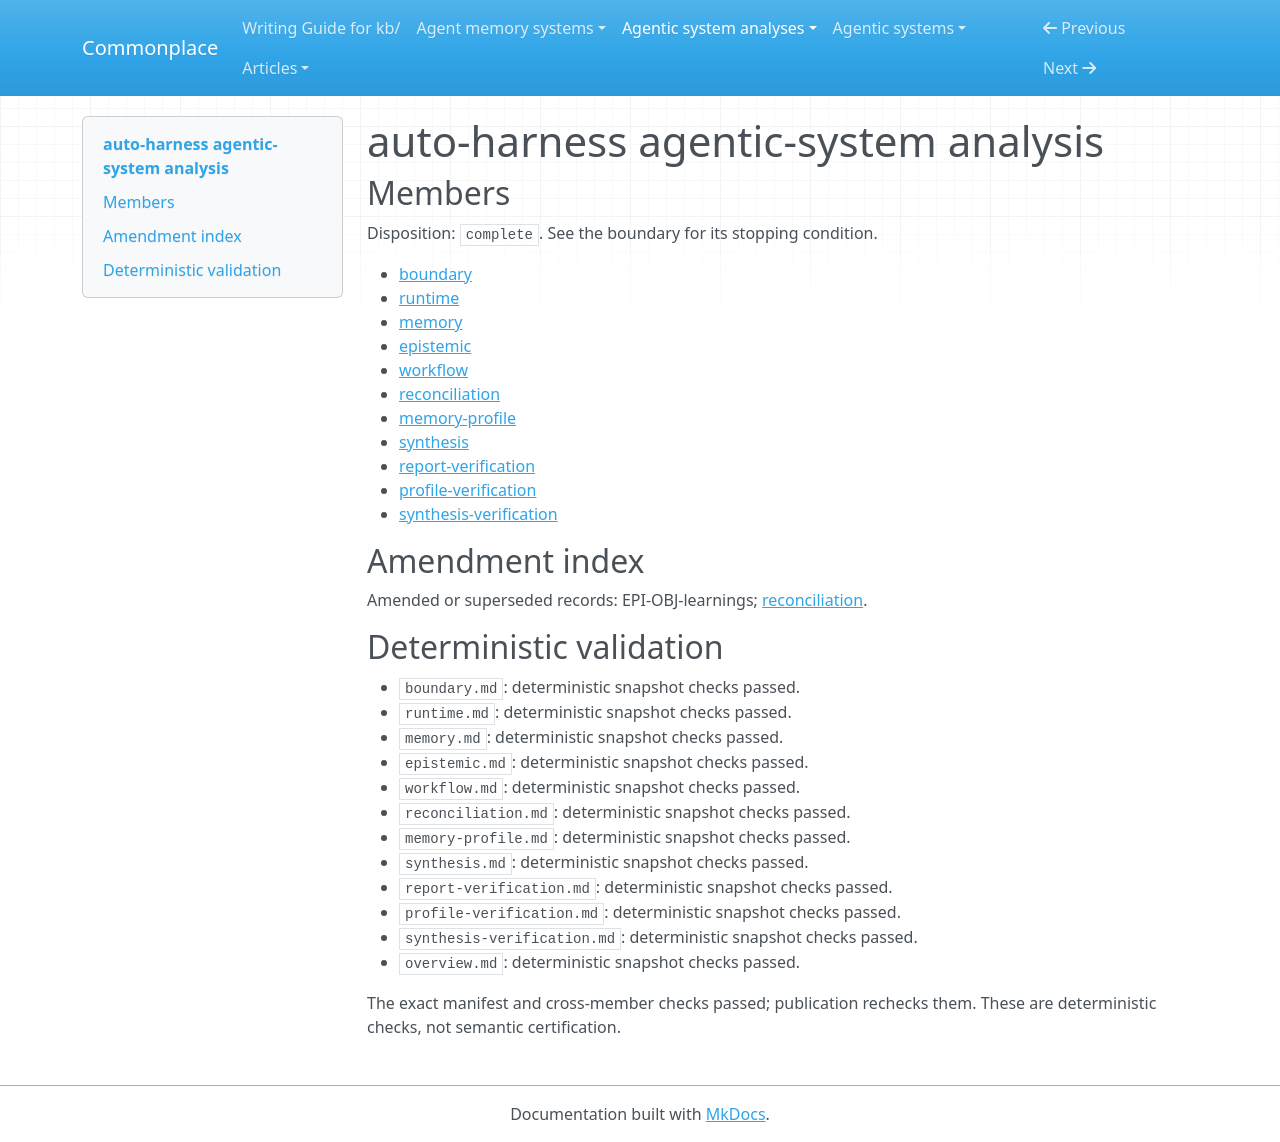

repository: zby/commonplace · page: agentic-system-analyses/retained/neosigmaai--auto-harness/overview/index.html · generator: mkdocs

---
type: agentic-system-analyses/types/agentic-system-analysis-overview.md
description: auto-harness couples coding-agent revisions to benchmark gates and persistent
  evaluation controls; source establishes standing feedback paths, not exercised improvement
  or enforced isolation.
run-id: AAS-2026-10-15-auto-harness-92303e444cb2-01
result-disposition: complete
target-class: builder or improvement plane
boundary-kind: whole-system
reviewed-boundary: 52360dbbeb8cea8886d90778e634a145c51da735
analysis-cutoff: '2026-10-15'
evidence-tier: code-grounded
system: auto-harness
run-date: '2026-10-15'
inputs-commit: a320038ed1a423b051eedbcec593172f8c2032f4
---

# auto-harness agentic-system analysis

## Members

Disposition: `complete`. See the boundary for its stopping condition.

- [boundary](./boundary.md)
- [runtime](./runtime.md)
- [memory](./memory.md)
- [epistemic](./epistemic.md)
- [workflow](./workflow.md)
- [reconciliation](./reconciliation.md)
- [memory-profile](./memory-profile.md)
- [synthesis](./synthesis.md)
- [report-verification](./report-verification.md)
- [profile-verification](./profile-verification.md)
- [synthesis-verification](./synthesis-verification.md)

## Amendment index

Amended or superseded records: EPI-OBJ-learnings; [reconciliation](reconciliation.md).

## Deterministic validation

- `boundary.md`: deterministic snapshot checks passed.
- `runtime.md`: deterministic snapshot checks passed.
- `memory.md`: deterministic snapshot checks passed.
- `epistemic.md`: deterministic snapshot checks passed.
- `workflow.md`: deterministic snapshot checks passed.
- `reconciliation.md`: deterministic snapshot checks passed.
- `memory-profile.md`: deterministic snapshot checks passed.
- `synthesis.md`: deterministic snapshot checks passed.
- `report-verification.md`: deterministic snapshot checks passed.
- `profile-verification.md`: deterministic snapshot checks passed.
- `synthesis-verification.md`: deterministic snapshot checks passed.
- `overview.md`: deterministic snapshot checks passed.

The exact manifest and cross-member checks passed; publication rechecks them. These are deterministic checks, not semantic certification.
